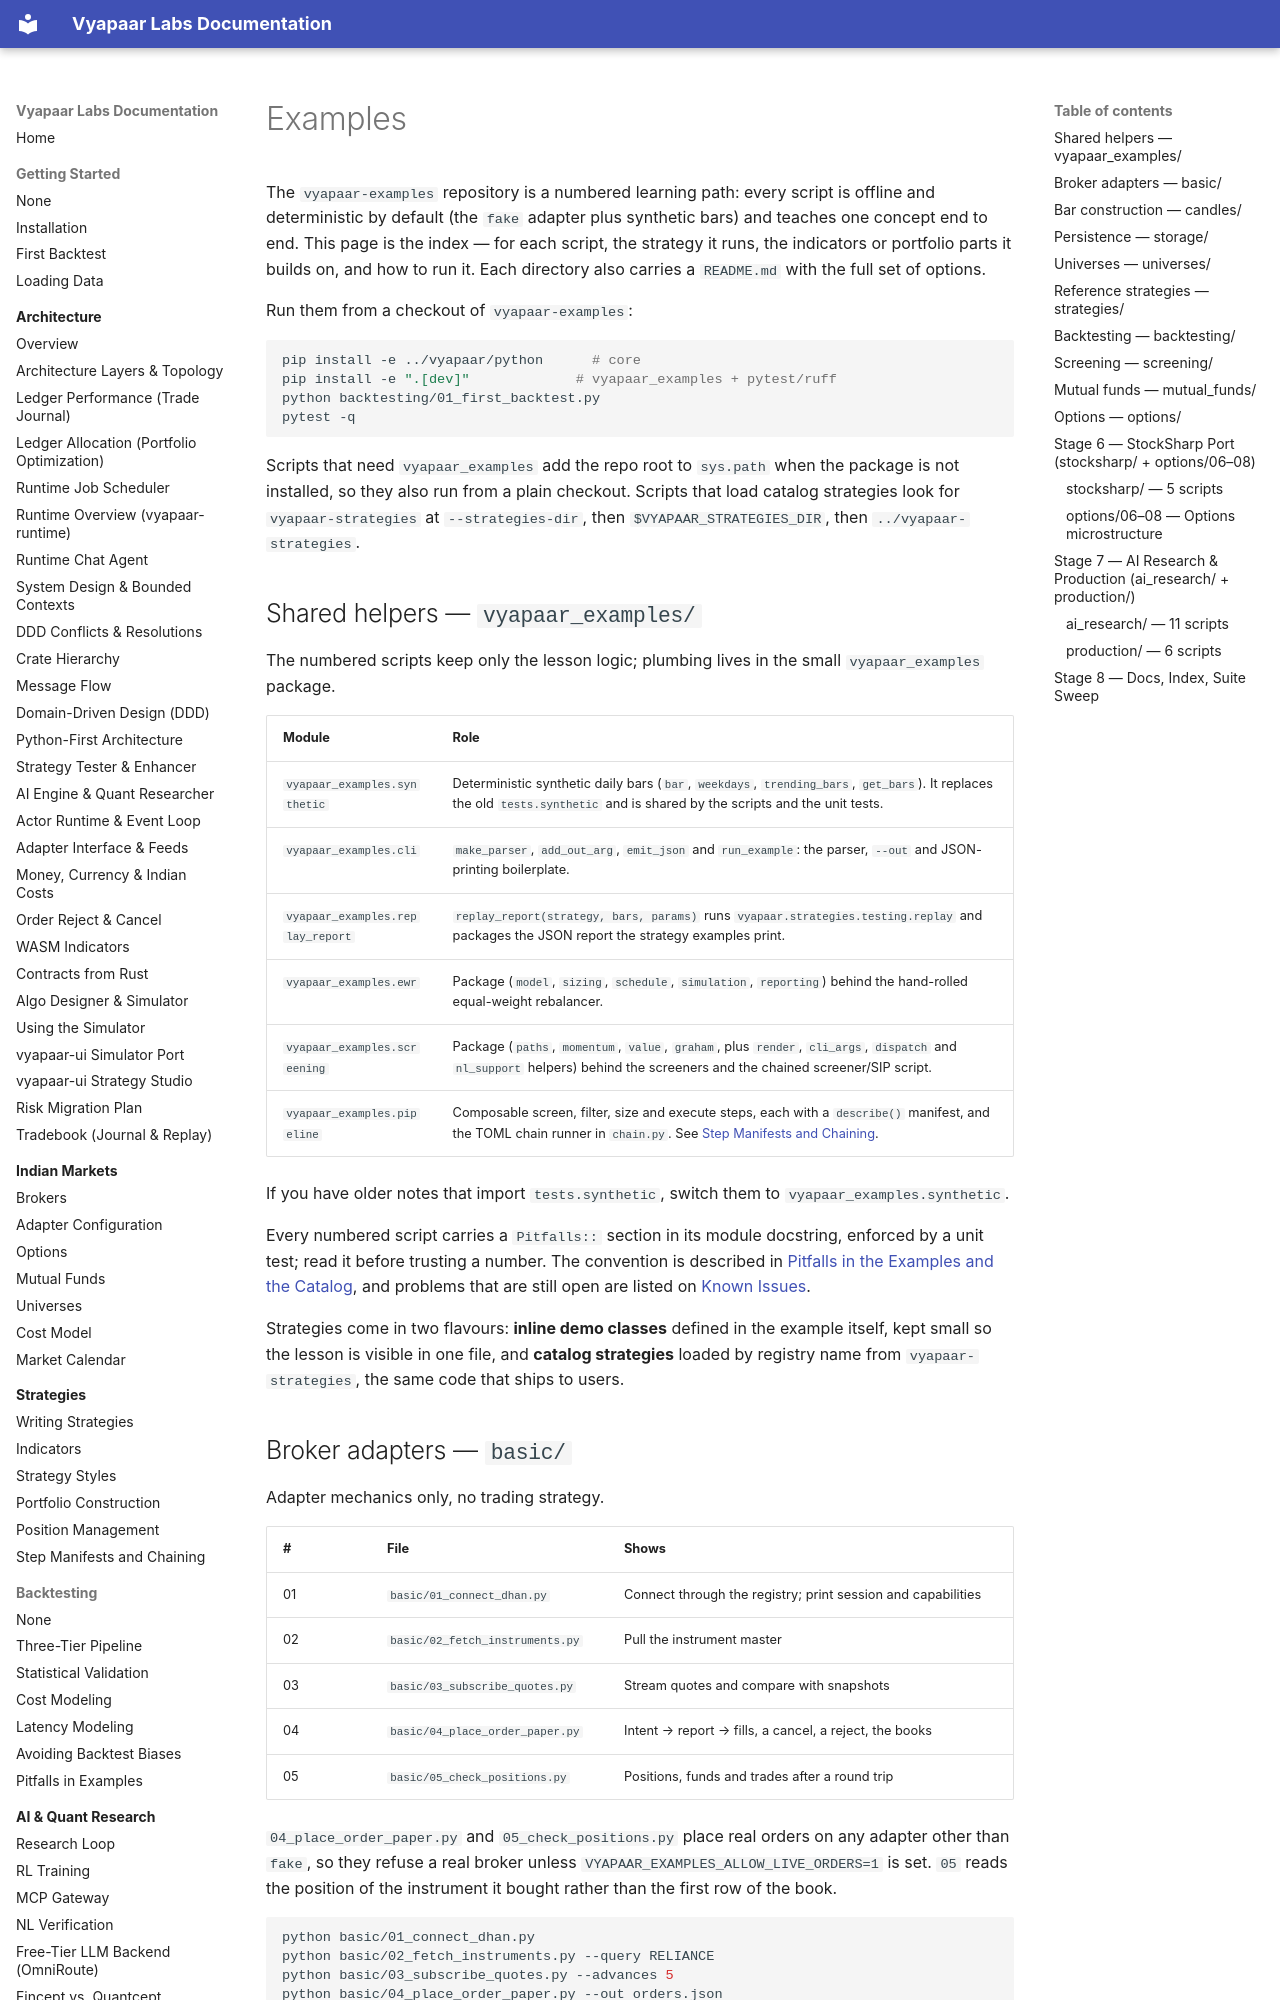

repository: vyapaar-labs/vyapaar-docs · page: examples/index.html · generator: mkdocs

# Examples

The `vyapaar-examples` repository is a numbered learning path: every script is
offline and deterministic by default (the `fake` adapter plus synthetic bars) and
teaches one concept end to end. This page is the index — for each script, the
strategy it runs, the indicators or portfolio parts it builds on, and how to run
it. Each directory also carries a `README.md` with the full set of options.

Run them from a checkout of `vyapaar-examples`:

```bash
pip install -e ../vyapaar/python      # core
pip install -e ".[dev]"             # vyapaar_examples + pytest/ruff
python backtesting/01_first_backtest.py
pytest -q
```

Scripts that need `vyapaar_examples` add the repo root to `sys.path` when the
package is not installed, so they also run from a plain checkout. Scripts that
load catalog strategies look for `vyapaar-strategies` at `--strategies-dir`, then
`$VYAPAAR_STRATEGIES_DIR`, then `../vyapaar-strategies`.

## Shared helpers — `vyapaar_examples/`

The numbered scripts keep only the lesson logic; plumbing lives in the small
`vyapaar_examples` package.

| Module | Role |
|---|---|
| `vyapaar_examples.synthetic` | Deterministic synthetic daily bars (`bar`, `weekdays`, `trending_bars`, `get_bars`). It replaces the old `tests.synthetic` and is shared by the scripts and the unit tests. |
| `vyapaar_examples.cli` | `make_parser`, `add_out_arg`, `emit_json` and `run_example`: the parser, `--out` and JSON-printing boilerplate. |
| `vyapaar_examples.replay_report` | `replay_report(strategy, bars, params)` runs `vyapaar.strategies.testing.replay` and packages the JSON report the strategy examples print. |
| `vyapaar_examples.ewr` | Package (`model`, `sizing`, `schedule`, `simulation`, `reporting`) behind the hand-rolled equal-weight rebalancer. |
| `vyapaar_examples.screening` | Package (`paths`, `momentum`, `value`, `graham`, plus `render`, `cli_args`, `dispatch` and `nl_support` helpers) behind the screeners and the chained screener/SIP script. |
| `vyapaar_examples.pipeline` | Composable screen, filter, size and execute steps, each with a `describe()` manifest, and the TOML chain runner in `chain.py`. See [Step Manifests and Chaining](../strategies/step_manifests_and_chaining.md). |

If you have older notes that import `tests.synthetic`, switch them to
`vyapaar_examples.synthetic`.

Every numbered script carries a `Pitfalls::` section in its module docstring,
enforced by a unit test; read it before trusting a number. The convention is
described in [Pitfalls in the Examples and the Catalog](../backtesting/pitfalls_in_examples.md),
and problems that are still open are listed on [Known Issues](known_issues.md).

Strategies come in two flavours: **inline demo classes** defined in the example
itself, kept small so the lesson is visible in one file, and **catalog
strategies** loaded by registry name from `vyapaar-strategies`, the same code that
ships to users.
